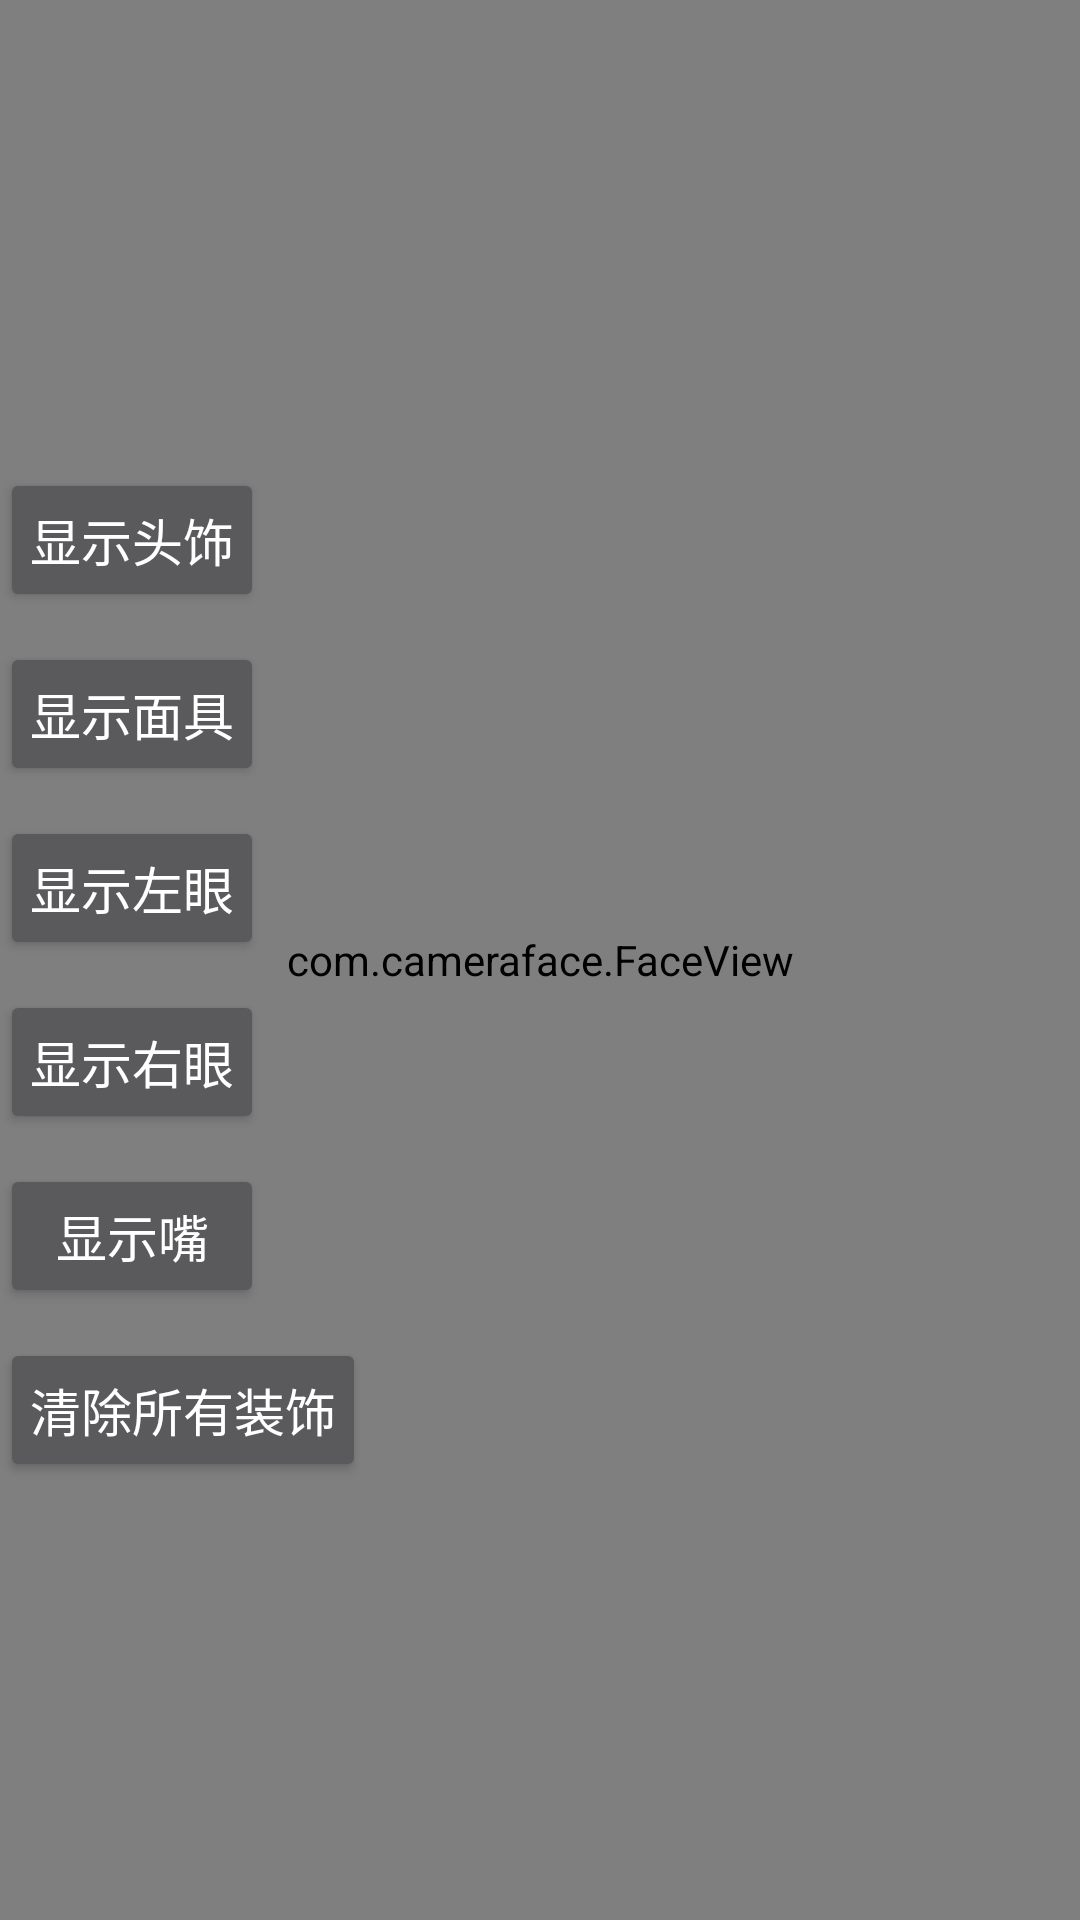

Reconstruct the res/layout file that produces this screen, plus the resources it refers to.
<!-- AndroidManifest.xml: application theme AppTheme -->
<!-- res/layout/activity_main.xml -->
<?xml version="1.0" encoding="utf-8"?>
<RelativeLayout
    xmlns:android="http://schemas.android.com/apk/res/android"
    xmlns:app="http://schemas.android.com/apk/res-auto"
    xmlns:tools="http://schemas.android.com/tools"
    android:layout_width="match_parent"
    android:layout_height="match_parent"
    tools:context="com.cameraface.MainActivity">

    <com.cameraface.camera.CameraView
        android:id="@+id/camera"
        android:layout_width="match_parent"
        android:layout_height="wrap_content"
        android:layout_centerInParent="true"
        android:adjustViewBounds="true"
        android:background="@android:color/black"
        app:facing="front"/>

    <com.cameraface.FaceView
        android:id="@+id/iv_face_pic"
        android:layout_width="match_parent"
        android:layout_height="match_parent"/>

    <LinearLayout
        android:layout_width="wrap_content"
        android:layout_height="wrap_content"
        android:layout_alignParentLeft="true"
        android:layout_centerVertical="true"
        android:orientation="vertical">

        <Button
            android:id="@+id/mBtnHead"
            android:layout_width="wrap_content"
            android:layout_height="wrap_content"
            android:layout_marginTop="10dp"
            android:clickable="true"
            android:onClick="onClick"
            android:padding="10dp"
            android:text="显示头饰"
            android:textSize="17sp"/>

        <Button
            android:id="@+id/mBtnFace"
            android:layout_width="wrap_content"
            android:layout_height="wrap_content"
            android:layout_marginTop="10dp"
            android:clickable="true"
            android:onClick="onClick"
            android:padding="10dp"
            android:text="显示面具"
            android:textSize="17sp"/>


        <Button
            android:id="@+id/mBtnLeftEye"
            android:layout_width="wrap_content"
            android:layout_height="wrap_content"
            android:layout_marginTop="10dp"
            android:clickable="true"
            android:onClick="onClick"
            android:padding="10dp"
            android:text="显示左眼"
            android:textSize="17sp"/>

        <Button
            android:id="@+id/mBtnRightEye"
            android:layout_width="wrap_content"
            android:layout_height="wrap_content"
            android:layout_marginTop="10dp"
            android:clickable="true"
            android:onClick="onClick"
            android:padding="10dp"
            android:text="显示右眼"
            android:textSize="17sp"/>

        <Button
            android:id="@+id/mBtnMouth"
            android:layout_width="wrap_content"
            android:layout_height="wrap_content"
            android:layout_marginTop="10dp"
            android:clickable="true"
            android:onClick="onClick"
            android:padding="10dp"
            android:text="显示嘴"
            android:textSize="17sp"/>

        <Button
            android:id="@+id/mBtnClear"
            android:layout_width="wrap_content"
            android:layout_height="wrap_content"
            android:layout_marginTop="10dp"
            android:clickable="true"
            android:onClick="onClick"
            android:padding="10dp"
            android:text="清除所有装饰"
            android:textSize="17sp"/>

    </LinearLayout>


</RelativeLayout>
<!-- resources referenced by this layout -->
<resources>
  <style name="AppTheme" parent="Theme.AppCompat.NoActionBar">
          
          <item name="colorPrimary">@color/colorPrimary</item>
          <item name="colorPrimaryDark">@color/colorPrimaryDark</item>
          <item name="colorAccent">@color/colorAccent</item>
      </style>
  <color name="colorPrimary">#3F51B5</color>
  <color name="colorPrimaryDark">#303F9F</color>
  <color name="colorAccent">#FF4081</color>
</resources>
